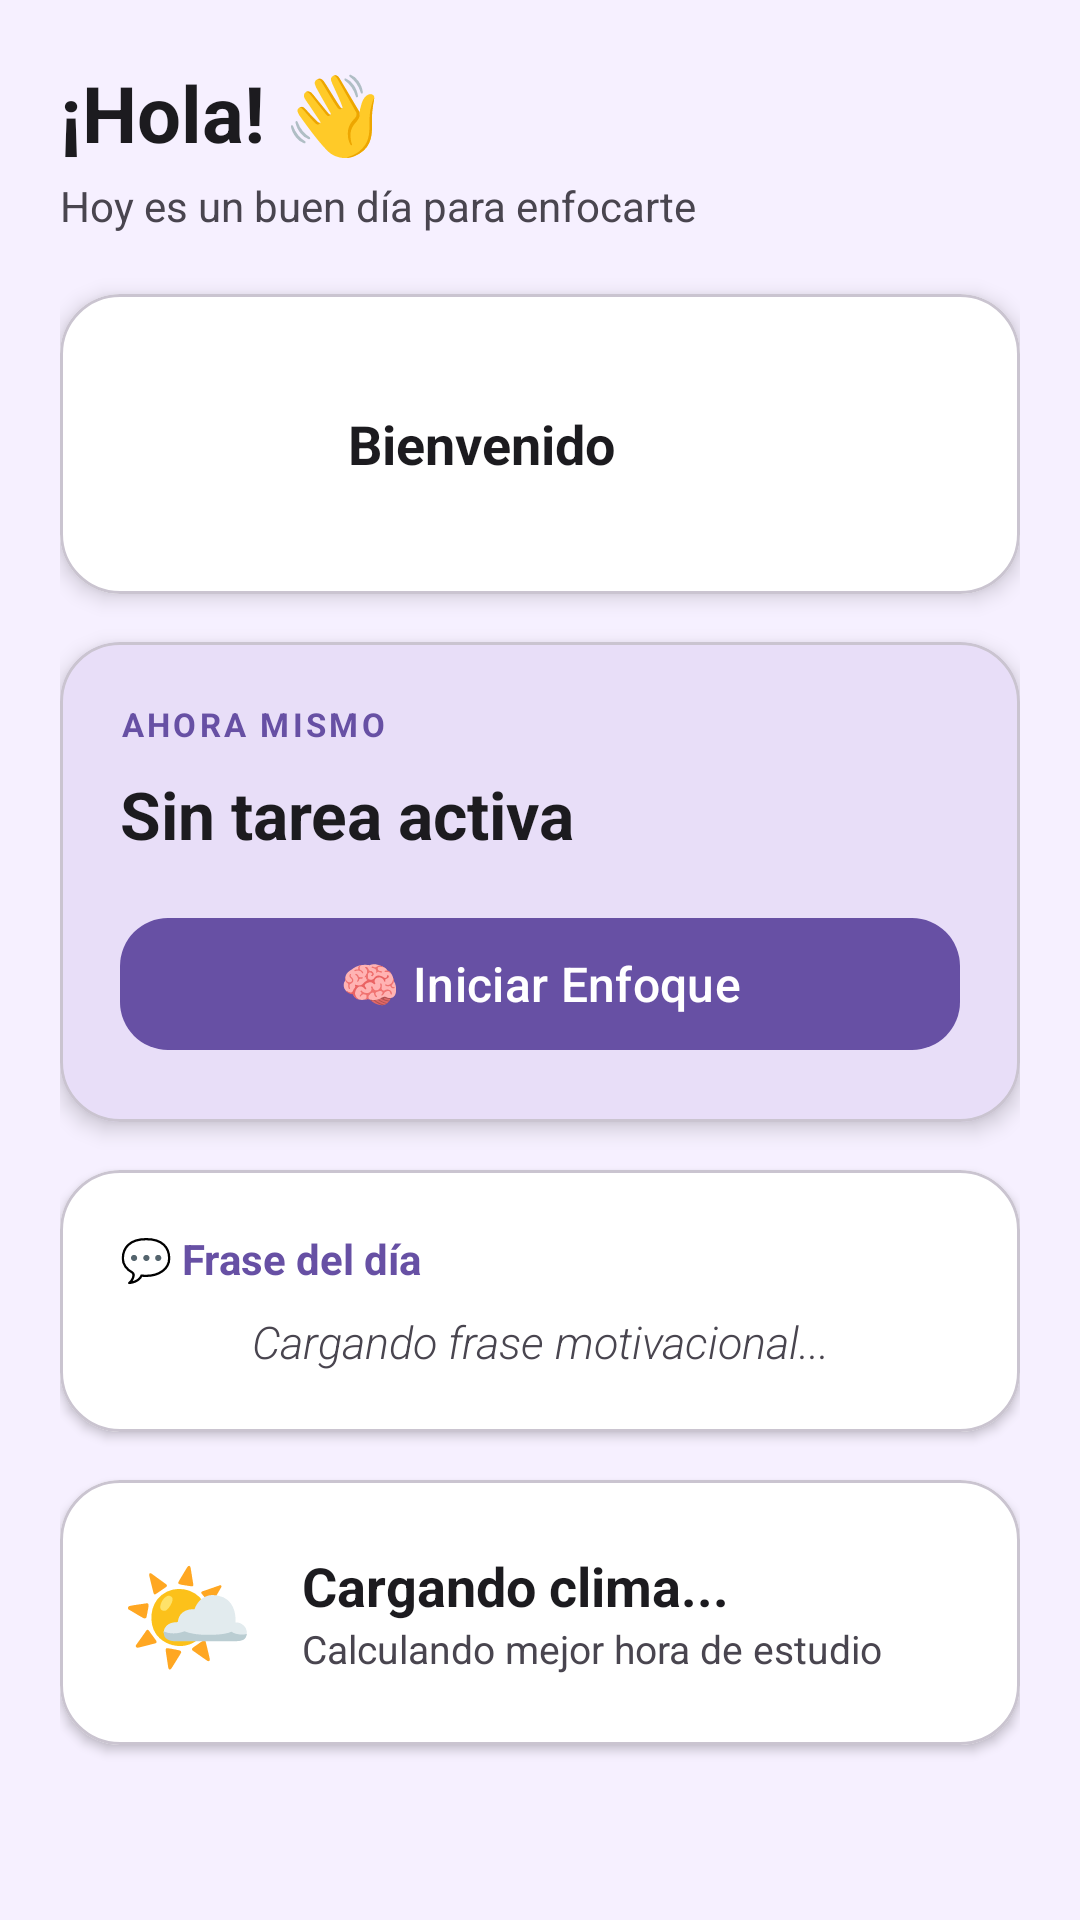

Produce the Android XML layout that renders to this screen, including the resource entries it uses.
<!-- AndroidManifest.xml: application theme Theme.ProyectoMovilParaPersonasConDiscapacidad -->
<!-- res/layout/homefragment.xml -->
<?xml version="1.0" encoding="utf-8"?>
<ScrollView xmlns:android="http://schemas.android.com/apk/res/android"
    xmlns:app="http://schemas.android.com/apk/res-auto"
    android:layout_width="match_parent"
    android:layout_height="match_parent"
    android:background="#F6F0FF">

    <LinearLayout
        android:layout_width="match_parent"
        android:layout_height="wrap_content"
        android:orientation="vertical"
        android:padding="20dp">

        
        <TextView
            android:id="@+id/tvSaludo"
            android:layout_width="wrap_content"
            android:layout_height="wrap_content"
            android:text="¡Hola! 👋"
            android:textSize="26sp"
            android:textStyle="bold"
            android:textColor="#1C1B1F"
            android:layout_marginBottom="4dp"/>

        <TextView
            android:id="@+id/tvFecha"
            android:layout_width="wrap_content"
            android:layout_height="wrap_content"
            android:text="Hoy es un buen día para enfocarte"
            android:textSize="14sp"
            android:textColor="#49454F"
            android:layout_marginBottom="20dp"/>

        
        <com.google.android.material.card.MaterialCardView
            android:id="@+id/cardMood"
            android:layout_width="match_parent"
            android:layout_height="wrap_content"
            app:cardCornerRadius="20dp"
            app:cardElevation="4dp"
            app:cardBackgroundColor="#FFFFFF"
            android:layout_marginBottom="16dp">

            <LinearLayout
                android:id="@+id/nav_perfil"
                android:layout_width="match_parent"
                android:layout_height="wrap_content"
                android:orientation="horizontal"
                android:padding="20dp"
                android:gravity="center_vertical">

                
                <com.google.android.material.imageview.ShapeableImageView
                    android:id="@+id/ivPerfil"
                    android:layout_width="60dp"
                    android:layout_height="60dp"
                    android:scaleType="centerCrop"
                    app:shapeAppearanceOverlay="@style/ShapeAppearance.Material3.Corner.Full"
                    android:src="@drawable/ic_launcher_background"
                    android:layout_marginEnd="16dp"/>

                
                <TextView
                    android:id="@+id/tvNombreUsuario"
                    android:layout_width="wrap_content"
                    android:layout_height="wrap_content"
                    android:text="Bienvenido"
                    android:textSize="18sp"
                    android:textStyle="bold"
                    android:textColor="#1C1B1F"/>
            </LinearLayout>
        </com.google.android.material.card.MaterialCardView>

        
        <com.google.android.material.card.MaterialCardView
            android:id="@+id/cardTareaActiva"
            android:layout_width="match_parent"
            android:layout_height="wrap_content"
            app:cardCornerRadius="20dp"
            app:cardElevation="4dp"
            app:cardBackgroundColor="#E8DEF8"
            android:layout_marginBottom="16dp">

            <LinearLayout
                android:layout_width="match_parent"
                android:layout_height="wrap_content"
                android:orientation="vertical"
                android:padding="20dp">

                <TextView
                    android:layout_width="wrap_content"
                    android:layout_height="wrap_content"
                    android:text="AHORA MISMO"
                    android:textSize="11sp"
                    android:textColor="#6750A4"
                    android:letterSpacing="0.1"
                    android:textStyle="bold"
                    android:layout_marginBottom="8dp"/>

                <TextView
                    android:id="@+id/tvTareaActiva"
                    android:layout_width="wrap_content"
                    android:layout_height="wrap_content"
                    android:text="Sin tarea activa"
                    android:textSize="22sp"
                    android:textStyle="bold"
                    android:textColor="#1C1B1F"
                    android:layout_marginBottom="16dp"/>

                <com.google.android.material.button.MaterialButton
                    android:id="@+id/btnIniciarEnfoque"
                    android:layout_width="match_parent"
                    android:layout_height="52dp"
                    android:text="🧠 Iniciar Enfoque"
                    android:textSize="16sp"
                    android:textColor="#FFFFFF"
                    app:backgroundTint="#6750A4"
                    app:cornerRadius="16dp"/>

            </LinearLayout>
        </com.google.android.material.card.MaterialCardView>

        
        <com.google.android.material.card.MaterialCardView
            android:id="@+id/cardFrase"
            android:layout_width="match_parent"
            android:layout_height="wrap_content"
            app:cardCornerRadius="20dp"
            app:cardElevation="2dp"
            app:cardBackgroundColor="#FFFFFF"
            android:layout_marginBottom="16dp">

            <LinearLayout
                android:layout_width="match_parent"
                android:layout_height="wrap_content"
                android:orientation="vertical"
                android:padding="20dp">

                <TextView
                    android:layout_width="wrap_content"
                    android:layout_height="wrap_content"
                    android:text="💬 Frase del día"
                    android:textSize="14sp"
                    android:textColor="#6750A4"
                    android:textStyle="bold"
                    android:layout_marginBottom="8dp"/>

                <TextView
                    android:id="@+id/tvFrase"
                    android:layout_width="match_parent"
                    android:layout_height="wrap_content"
                    android:text="Cargando frase motivacional..."
                    android:textSize="15sp"
                    android:textColor="#49454F"
                    android:gravity="center"
                    android:fontFamily="sans-serif-light"
                    android:textStyle="italic"/>

            </LinearLayout>
        </com.google.android.material.card.MaterialCardView>

        
        <com.google.android.material.card.MaterialCardView
            android:id="@+id/cardClima"
            android:layout_width="match_parent"
            android:layout_height="wrap_content"
            app:cardCornerRadius="20dp"
            app:cardElevation="2dp"
            app:cardBackgroundColor="#FFFFFF"
            android:layout_marginBottom="16dp">

            <LinearLayout
                android:id="@+id/layoutClima"
                android:layout_width="match_parent"
                android:layout_height="wrap_content"
                android:orientation="horizontal"
                android:padding="20dp"
                android:gravity="center_vertical">

                <TextView
                    android:id="@+id/tvClimaIcono"
                    android:layout_width="wrap_content"
                    android:layout_height="wrap_content"
                    android:text="🌤️"
                    android:textSize="36sp"
                    android:layout_marginEnd="16dp"/>

                <LinearLayout
                    android:layout_width="wrap_content"
                    android:layout_height="wrap_content"
                    android:orientation="vertical">

                    <TextView
                        android:id="@+id/tvClimaTemp"
                        android:layout_width="wrap_content"
                        android:layout_height="wrap_content"
                        android:text="Cargando clima..."
                        android:textSize="18sp"
                        android:textStyle="bold"
                        android:textColor="#1C1B1F"/>

                    <TextView
                        android:id="@+id/tvClimaSugerencia"
                        android:layout_width="wrap_content"
                        android:layout_height="wrap_content"
                        android:text="Calculando mejor hora de estudio"
                        android:textSize="13sp"
                        android:textColor="#49454F"/>

                </LinearLayout>
            </LinearLayout>
        </com.google.android.material.card.MaterialCardView>

    </LinearLayout>
</ScrollView>
<!-- resources referenced by this layout -->
<resources>
  <style name="Theme.ProyectoMovilParaPersonasConDiscapacidad" parent="Base.Theme.ProyectoMovilParaPersonasConDiscapacidad" />
  <style name="Base.Theme.ProyectoMovilParaPersonasConDiscapacidad" parent="Theme.Material3.DayNight.NoActionBar">
          
          
      </style>
</resources>
